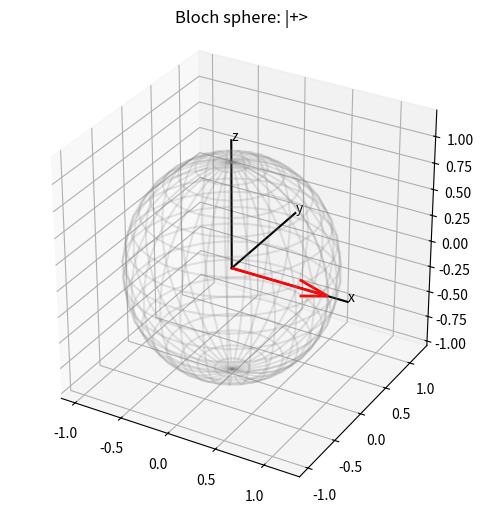

Write Python code to recreate this figure.
import numpy as np

def bloch_vector(psi):
    psi = psi / np.linalg.norm(psi)
    X = np.array([[0,1],[1,0]], dtype=complex)
    Y = np.array([[0,-1j],[1j,0]], dtype=complex)
    Z = np.array([[1,0],[0,-1]], dtype=complex)
    rx = (psi.conj() @ X @ psi).real
    ry = (psi.conj() @ Y @ psi).real
    rz = (psi.conj() @ Z @ psi).real
    return np.array([rx, ry, rz])

for label, psi in [
    ('|0>',   np.array([1, 0])),
    ('|1>',   np.array([0, 1])),
    ('|+>',   np.array([1, 1])/np.sqrt(2)),
    ('|->',   np.array([1, -1])/np.sqrt(2)),
    ('|+i>',  np.array([1, 1j])/np.sqrt(2)),
    ('|-i>',  np.array([1, -1j])/np.sqrt(2)),
]:
    print(f'{label:5s}  ->  {bloch_vector(psi).round(3)}')

# Demonstrate: H takes |0> (north pole) to |+> (positive x axis)
H = (1/np.sqrt(2))*np.array([[1,1],[1,-1]], dtype=complex)
psi = np.array([1, 0], dtype=complex)
psi_after = H @ psi
print('Bloch vector of |0>      :', bloch_vector(psi).round(3))
print('Bloch vector of H|0>     :', bloch_vector(psi_after).round(3))

import matplotlib.pyplot as plt
from mpl_toolkits.mplot3d import Axes3D   # noqa: F401

fig = plt.figure(figsize=(6, 6))
ax = fig.add_subplot(111, projection='3d')

# wireframe sphere
u = np.linspace(0, 2*np.pi, 30)
v = np.linspace(0, np.pi, 20)
x = np.outer(np.cos(u), np.sin(v))
y = np.outer(np.sin(u), np.sin(v))
z = np.outer(np.ones_like(u), np.cos(v))
ax.plot_wireframe(x, y, z, color='gray', alpha=0.2)

# axes
for vec, lab in [((1.2,0,0),'x'),((0,1.2,0),'y'),((0,0,1.2),'z')]:
    ax.plot([0, vec[0]],[0, vec[1]],[0, vec[2]], 'k')
    ax.text(*vec, lab)

# the state vector for |+>
r = bloch_vector(np.array([1, 1])/np.sqrt(2))
ax.quiver(0, 0, 0, *r, color='red', linewidth=2)
ax.set_box_aspect([1, 1, 1])
ax.set_title('Bloch sphere: |+>')
plt.show()
